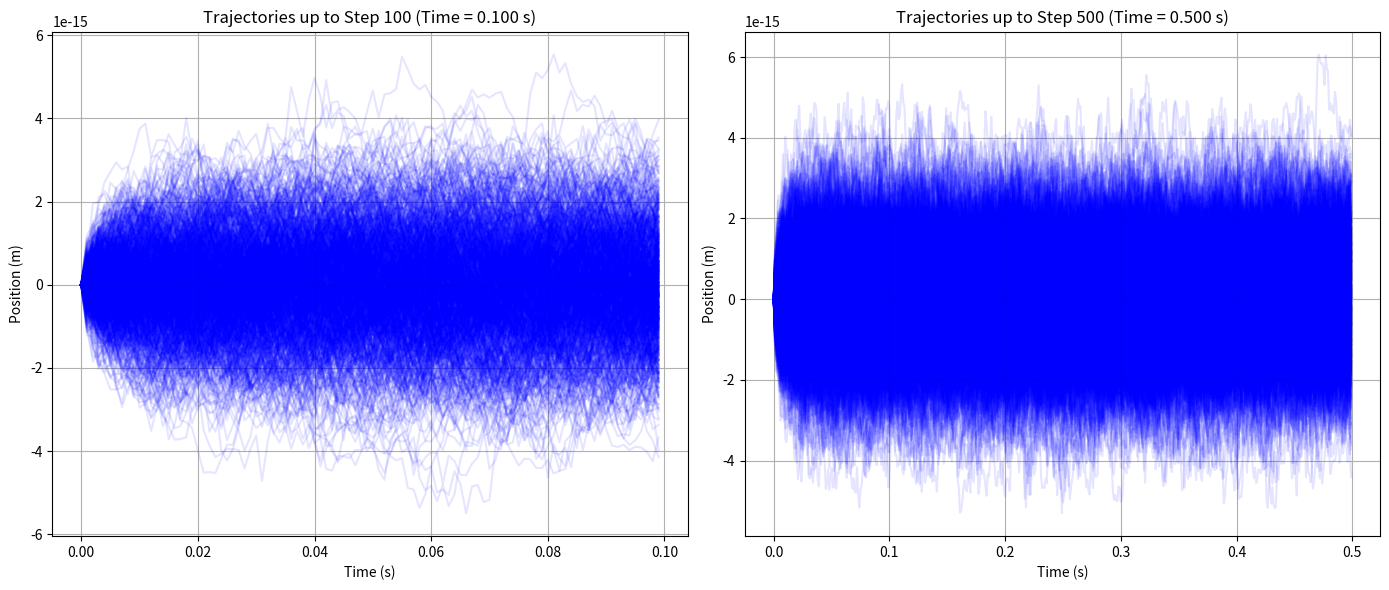

Here is the Python script that generated this plot:
import numpy as np
import matplotlib.pyplot as plt

# Define constants
k = 1e-6       # Spring constant (N/m)
k_B = 1.38e-23 # Boltzmann constant (J/K)
gamma = 2e-8   # Friction coefficient (Ns/m)
dt = 0.001     # Time step (s)
n_steps = 500  # Number of simulation steps
T = 300        # Temperature (K)

# Langevin simulation function
def langevin_simulation(T, k, gamma, dt, n_steps):
    x = np.zeros(n_steps)
    for i in range(1, n_steps):
        random_force = np.sqrt(2 * k_B * T * gamma / dt) * np.random.randn()
        x[i] = x[i-1] - (k / gamma) * x[i-1] * dt + random_force * dt
    return x

# Choose two time points to plot
time_points = [100, 500]  # Steps corresponding to time points 0.1s and 0.5s
num_sample_trajectories = 1000  # Number of trajectories to plot

# Plot a few sample trajectories at the two time points
fig, axs = plt.subplots(1, 2, figsize=(14, 6))

for i, step in enumerate(time_points):
    for _ in range(num_sample_trajectories):
        x_sim = langevin_simulation(T, k, gamma, dt, n_steps)
        axs[i].plot(np.arange(step) * dt, x_sim[:step], alpha=0.1, color='b')  # Plot up to the chosen step

    # Labels and title for each subplot
    axs[i].set_xlabel('Time (s)')
    axs[i].set_ylabel('Position (m)')
    axs[i].set_title(f'Trajectories up to Step {step} (Time = {step * dt:.3f} s)')
    axs[i].grid(True)

# Display the plot
plt.tight_layout()
plt.show()
